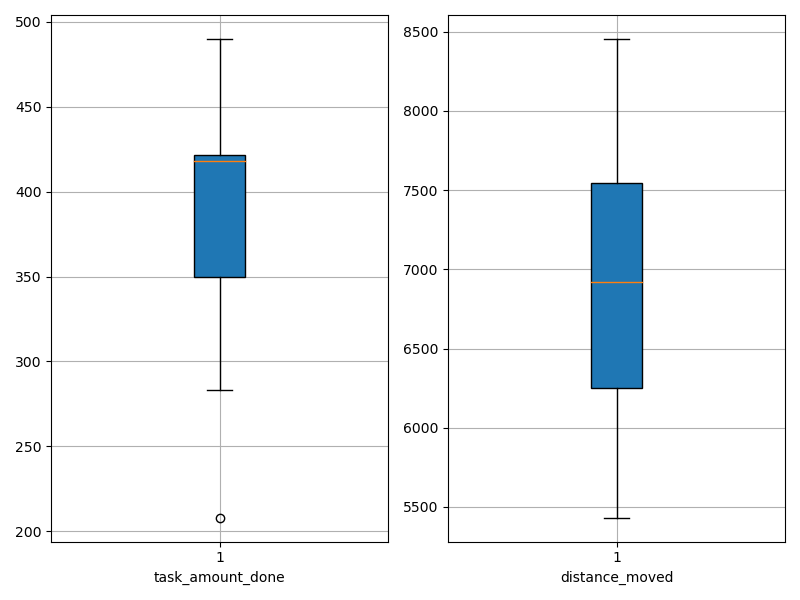

The data file committed next to this chart (first rows):
agent_id, task_amount_done, distance_moved
0, 349.0, 7575
1, 208.0, 5502
2, 420.0, 7460
3, 416.0, 7836
4, 488.0, 8455
5, 490.0, 7051
6, 283.0, 6210
7, 421.0, 6790
8, 353.0, 5432
9, 422.0, 6367
